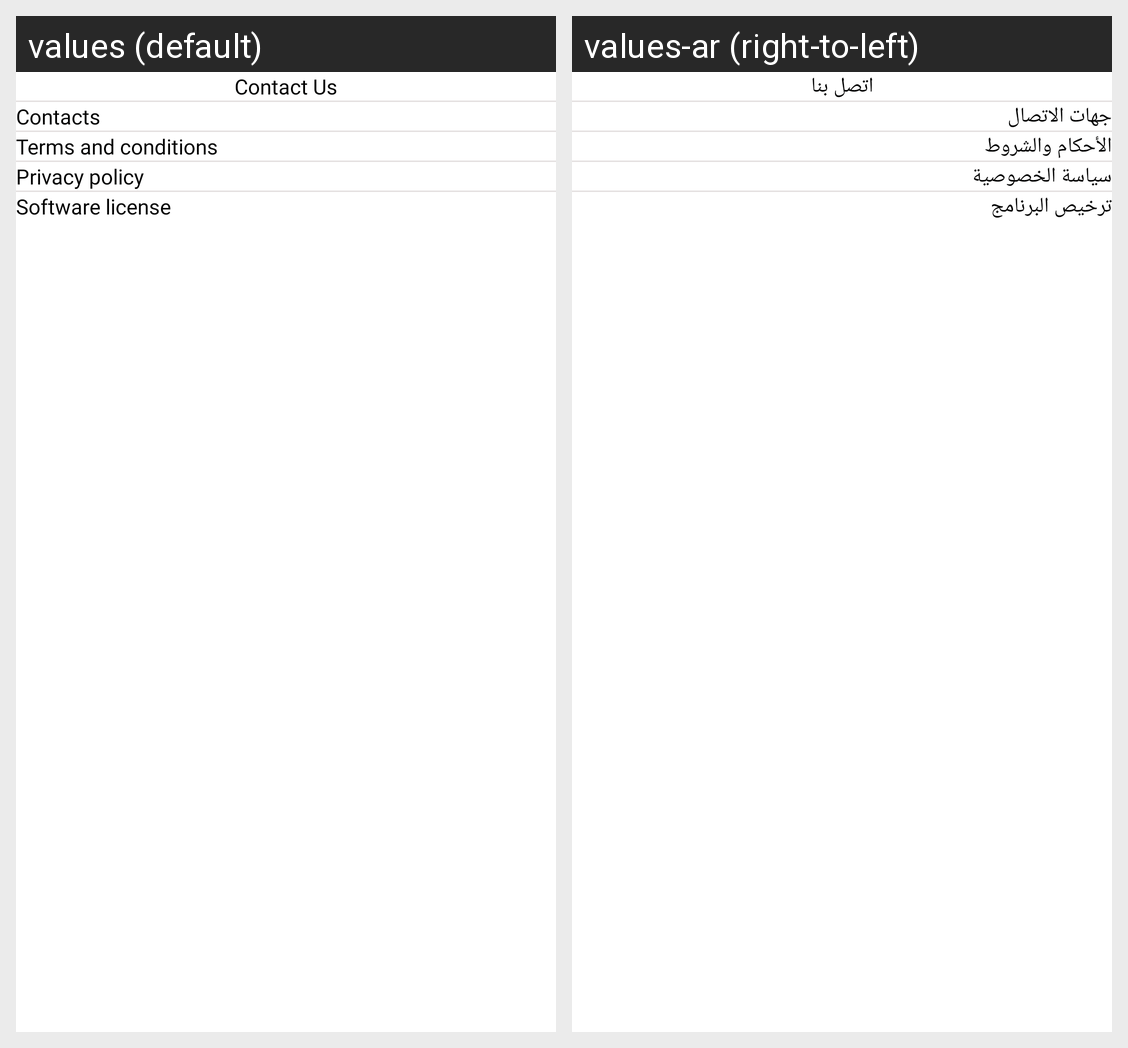

Locale-by-locale string values for the Android screen shown in this grid:
Android screen res/layout/activity_contact.xml rendered under 2 locales, left to right: values (default), values-ar (right-to-left). Device: Nexus 5 (rendered at 1080×1920; each locale shown at half size, 540×960, under a caption strip naming it); theme Theme.MarkoupDrivers.
Strings drawn on this screen, with the default value and each locale's value (text and hints the layout hard-codes, and strings that could not be matched under every locale, appear in the picture but are not listed):

contact_us
  values: Contact Us
  values-ar: اتصل بنا

contacts
  values: Contacts
  values-ar: جهات الاتصال

terms_and_conditions
  values: Terms and conditions
  values-ar: الأحكام والشروط

privacy_policy
  values: Privacy policy
  values-ar: سياسة الخصوصية

software_license
  values: Software license
  values-ar: ترخيص البرنامج
